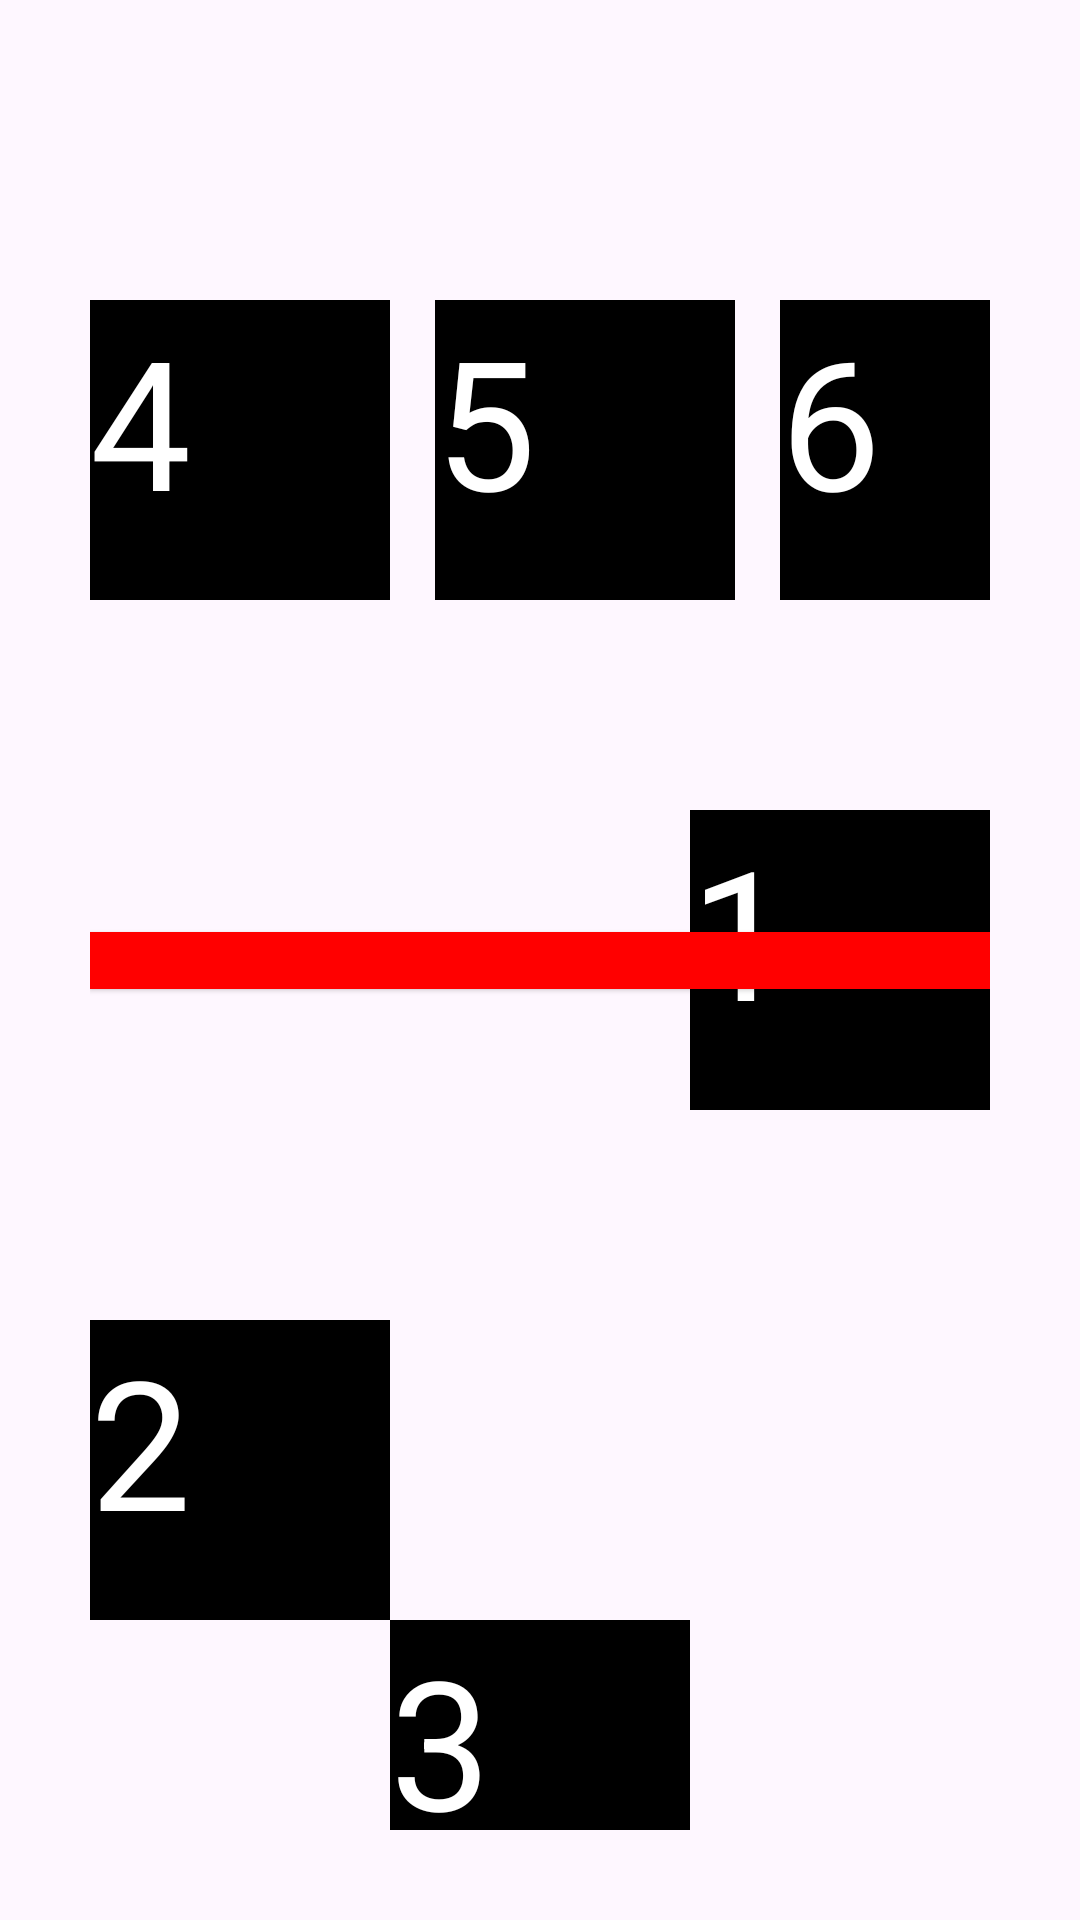

Produce the Android XML layout that renders to this screen, including the resource entries it uses.
<!-- AndroidManifest.xml: application theme Theme.MyApplication -->
<!-- res/layout/activity_ejemplo_constraint.xml -->
<?xml version="1.0" encoding="utf-8"?>
<androidx.constraintlayout.widget.ConstraintLayout xmlns:android="http://schemas.android.com/apk/res/android"
    xmlns:app="http://schemas.android.com/apk/res-auto"
    xmlns:tools="http://schemas.android.com/tools"
    android:id="@+id/main"
    android:padding="30dp"
    android:layout_width="match_parent"
    android:layout_height="match_parent"
    tools:context=".EjemploConstraintActivity">

    <TextView
        android:layout_width="match_parent"
        android:layout_height="wrap_content"
        app:layout_constraintTop_toTopOf="parent"
        app:layout_constraintBottom_toBottomOf="parent"
        android:background="#FF0000"
        android:elevation="1dp"/>

    <TextView
        android:id="@+id/textciew_ejemplo1"
        android:layout_width="100dp"
        android:layout_height="100dp"
        android:background="@color/black"
        android:text="1"
        android:textSize="60sp"
        android:textColor="@color/white"
        app:layout_constraintTop_toTopOf="parent"
        app:layout_constraintBottom_toBottomOf="parent"
        app:layout_constraintEnd_toEndOf="parent"/>

    <TextView
        android:id="@+id/textciew_ejemplo2"
        android:layout_width="100dp"
        android:layout_height="100dp"
        android:background="@color/black"
        android:text="2"
        android:textSize="60sp"
        android:textColor="@color/white"
        app:layout_constraintStart_toStartOf="parent"
        app:layout_constraintBottom_toBottomOf="parent"
        android:layout_marginEnd="150dp"
        app:layout_constraintTop_toBottomOf="@+id/textciew_ejemplo1"/>

    <TextView
        android:id="@+id/textciew_ejemplo3"
        android:layout_width="100dp"
        android:layout_height="100dp"
        android:background="@color/black"
        android:text="3"
        android:textSize="60sp"
        android:textColor="@color/white"
        app:layout_constraintTop_toBottomOf="@+id/textciew_ejemplo2"
        app:layout_constraintStart_toStartOf="parent"
        app:layout_constraintEnd_toEndOf="parent"/>

    <LinearLayout
        android:layout_width="match_parent"
        android:layout_height="wrap_content"
        android:orientation="horizontal"
        app:layout_constraintTop_toTopOf="parent"
        app:layout_constraintBottom_toTopOf="@id/textciew_ejemplo1">

        <TextView
            android:layout_width="100dp"
            android:layout_height="100dp"
            android:background="@color/black"
            android:text="4"
            android:textSize="60sp"
            android:layout_marginEnd="15dp"
            android:textColor="@color/white"/>

        <TextView
            android:layout_width="100dp"
            android:layout_height="100dp"
            android:background="@color/black"
            android:text="5"
            android:textSize="60sp"
            android:layout_marginEnd="15dp"
            android:textColor="@color/white"/>

        <TextView
            android:layout_width="100dp"
            android:layout_height="100dp"
            android:background="@color/black"
            android:text="6"
            android:textSize="60sp"
            android:layout_marginEnd="15dp"
            android:textColor="@color/white"/>

    </LinearLayout>

</androidx.constraintlayout.widget.ConstraintLayout>
<!-- resources referenced by this layout -->
<resources>
  <color name="black">#FF000000</color>
  <color name="white">#FFFFFFFF</color>
  <style name="Theme.MyApplication" parent="Base.Theme.MyApplication">
  
      </style>
  <style name="Base.Theme.MyApplication" parent="Theme.Material3.DayNight.NoActionBar">
          
          
      </style>
</resources>
